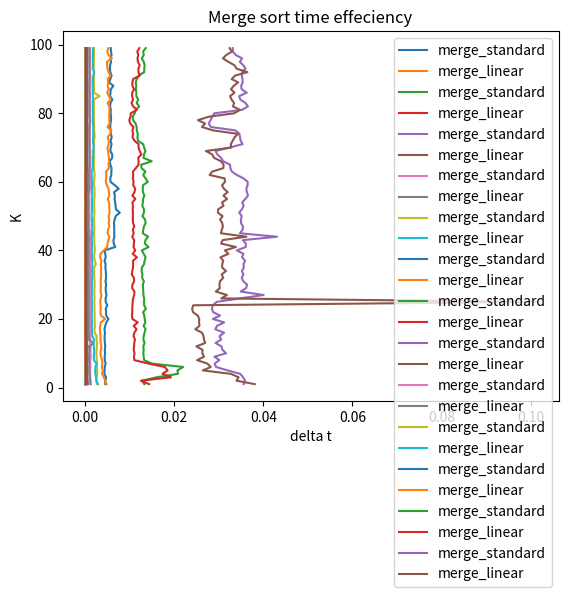

Reproduce this figure in Python.

import time
from matplotlib import pyplot as plt
import numpy
from math import log2
import sys, os

"""
  insertion_sort(list):
  for j = 2 to list.length
    key = list[j]
    //Insert n[j] into the sorted sequence list[1..j-1]
    i = j-1
    while i > 0 and list[i] > key
      list[i+1] = list[i]
      i = i-1
    list[i+1] = key
"""

"""
  binary_search(list, key):
  int mid = len(list)//2
  // check middle
  if(list[mid] < list[mid-1])
    binary_search(list[mid//2], key)
  
  // divide by 2 if key can't be placed
"""

"""
  bSort(list)
    for index from 1 to length of list
      key = list[index]
      
      
"""

"""
[redacted]

binarySearch(list, n, key)
    L = 0
    R = n
    while L < R
        mid = (L + R)/2
        if list[mid] <= key:
            L = mid + 1
        else:
            R = mid
    return L

binaryInsertionSort(list)
    for i = 1 to list.length
        key = list[i]
        pos = binarySearch(list, key, 0, i-1)
        j = i
        while j > pos
            Array[j] = Array[j-1]
            j = j-1
        list[pos] = key
"""

"""
  def merge_sort_b(list,n,k):
    if len(list) < n/k:       # We have reached the botom of the tree, where we have k lists
      return bSort(list)
    middle = len(list)/2
  
    right = merge_sort_b(list[middle:],n,k)
    left  = merge_sort_b(list[:middle],n,k)
    return merge(left,right)
"""

"""
  def merge_sort_l(list,n,k):                # T1(n)
    if len(list) <= k:                       # We have reached the botom of the tree, where we have k lists
      return insertion_sort(list)            # O(n^2)
    middle = len(list)//2                    # C1
    
    right = merge_sort_l(list[middle:],n,k)  # T1( floor( n/2 ))
    left  = merge_sort_l(list[:middle],n,k)  # T1( floor( n/2 ))
    return merge(left,right)                 # t_merge = O(n)
  T(n) =   O(k^2) if  n <= k
           c1+2*T(floor(n/2)) + O(n) if n > k
  


"""
"""
  
def merge(L1, L2):
    merged = []                           #O(1)
    while(len(L1) >0and len(L2)>0):       #T1(n*2)                 ( Worst case 2*n )
        if L1[0] > L2[0]:                 #O(1)
          merged.append(L2[0])            #C1
          L2.pop(0)                       #C2
        else:
          merged.append(L1[0])            #C3
          L1.pop(0)                       #C4
    merged+=L1                            #C5 O(n)        
    merged+=L2                            #C6 O(n)
    return merged
  #T(n) = f_5*C5+f_4*C6+1\sum_1^(2*n) (f_1*(C1+C2)+f_2*(C3+C4)+1) = f_5*C5+f_4*C6+1 + (2*n-1)*(f_1*(C1+C2)+f_2*(C3+C5)+1) = 
  #      
  #      O(n)
  #
  #
  #where f_1 = percentage of L1 that is larger than L2
  #      f_2 = 1-f_1
  #      f_3 = number of elements left in L1 after merging elements 
  #      f_4 = len(L1)-f_3 {since len(L1) == len(L2)}

"""


""" ====================== Actual code ====================== """


def insertion_sort(list):
    for j in range(1, len(list)):
        key = list[j]

        i = j-1
        while(i >= 0 and list[i] > key):
            list[i+1] = list[i]
            i = i-1
        list[i+1] = key
    return list


def merge_sort(lista):
    if len(lista) == 1:
        return lista

    # Dela listan i två delar
    mitten = len(lista)//2
    lista_1 = merge_sort(lista[0:mitten])
    lista_2 = merge_sort(lista[mitten:])
    return merge(lista_1, lista_2)

    # Slå samman de sorterade listorna (härska)


def merge_sort_l(list, n, k):
    if len(list) <= k:       # We have reached the botom of the tree, where we have k lists
        return insertion_sort(list)
    middle = len(list)//2

    right = merge_sort_l(list[middle:], n, k)
    left = merge_sort_l(list[:middle], n, k)
    return merge(left, right)


def merge(L1, L2):
    merged = []  # O(1)
    while(len(L1) and len(L2)):  # T1(n*2)
        if L1[0] > L2[0]:  # O(1)
            merged.append(L2[0])  # C3
            L2.pop(0)  # C4
        else:
            merged.append(L1[0])  # C5
            L1.pop(0)  # C6
    merged += L1
    merged += L2
    return merged


def binary_search(lst, key):
  os.system('cls')
  low = 0
  high = len(lst) - 1
  mid = 0

  while(low <= high):
    mid = (low + high) // 2
    if(low == high):
      # if low == high, but the key is larger than the middle number,
      # insert it to the right.
      if(key > lst[mid]):
        lst.insert(mid + 1, key)
        return lst
      else:
        lst.insert(mid, key)
        return lst
    elif(lst[mid] > key):
      high = mid - 1
    elif(lst[mid] < key):
      # inserts the key last if the key is the largest number
      if(mid == len(lst) - 1):
        lst.insert(mid+1, key)
        return lst
      low = mid + 1
    else:
      lst.insert(mid, key)
      return lst


# ================= Testing ==================
# verify that a list is sorted
is_sorted = lambda l: all(l[i] <= l[i+1] for i in range(len(l)-1))


def test_merge_sort():
    # log_10(n)
    i_range = (2,15)
    # k values to test
    j_range = (1,100)
    # plot optimal k values for different n
    optimal_k = []
    for i in range(i_range[0],i_range[1]):
      # Store the execution times for the 2 implementations
      merge_sort_1 = []
      merge_sort_2 = []
      # Store difference between implementations
      delta_time = []
      # Track the best K val
      max_diff = 0
      max_diff_k = 0
      # Keep the distrobition consitant between K changes
      nums = numpy.random.random_integers(0, 100, 2**i).tolist()
      x_values = []
      # this should be the optimal size
      print(f"log2({2**i}) = {log2(2**i)}")
      for j in range(j_range[0],j_range[1]):
        x_values.append(j)
        # generate a random list of integers
        # check how long time the default merge sort takes
        t1 = time.time()
        merge_sort(nums)
        t2 = time.time()
        dt = t2-t1
        merge_sort_1.append(dt)

        # decalare the number of elements in lists
        n = 2**i
        k = j
        # check how long time it takes to run our merge sort
        t1 = time.time()
        merge_sort_l(nums, n, k)
        t2 = time.time()
        if dt-(t2-t1) > max_diff:
          max_diff_k=k
          max_diff = dt-(t2-t1)
        delta_time.append(dt-(t2-t1))
        merge_sort_2.append(t2-t1)
        progress(100*((i-i_range[0])*(j_range[1]-j_range[0])+j-j_range[0])/((i_range[1]-i_range[0])*j_range[1]-j_range[0]))
      optimal_k.append(max_diff_k)
      print(f"Optimal K for N = {2**i} is {max_diff_k}",end = '\r')


      # Plot the measured values
      plt.plot(merge_sort_1,x_values,label = "merge_standard")
      plt.plot(merge_sort_2,x_values,label = "merge_linear")
      plt.legend()
      plt.title("Merge sort time effeciency")
      plt.xlabel("delta t")
      plt.ylabel("K")
      plt.show()
    #plt.plot(list(range(i_range[0],i_range[1]),optimal_k))
    #plt.xlabel("Input range")
    #plt.ylabel("Optimal K value")
    #plt.show()

def progress(percent:int):
  percent = int(percent)
  print(f"[{'='*percent}{' '*(100-percent)}] {percent}%",end = '\r')

if __name__ == "__main__":
  print("Started the tests")
  test_merge_sort()
